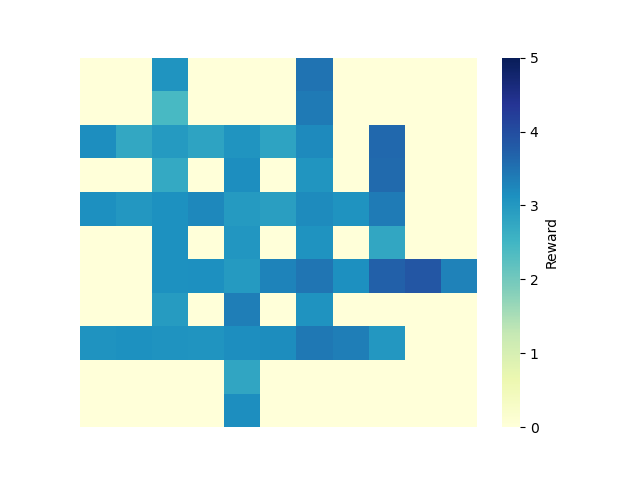

Data behind this chart, as committed beside it:
0, 1, 2, 3, 4, 5, 6, 7, 8, 9, 10
0.0, 0.0, 3.074, 0.0, 0.0, 0.0, 3.492, 0.0, 0.0, 0.0, 0.0
0.0, 0.0, 2.44, 0.0, 0.0, 0.0, 3.406, 0.0, 0.0, 0.0, 0.0
3.159, 2.741, 2.972, 2.82, 3.08, 2.823, 3.205, 0.0, 3.613, 0.0, 0.0
0.0, 0.0, 2.721, 0.0, 3.156, 0.0, 3.061, 0.0, 3.611, 0.0, 0.0
3.129, 3.027, 3.111, 3.233, 2.985, 2.907, 3.19, 3.087, 3.386, 0.0, 0.0
0.0, 0.0, 3.124, 0.0, 3.042, 0.0, 3.098, 0.0, 2.772, 0.0, 0.0
0.0, 0.0, 3.109, 3.126, 2.985, 3.289, 3.468, 3.128, 3.714, 3.855, 3.315
0.0, 0.0, 2.961, 0.0, 3.358, 0.0, 3.091, 0.0, 0.0, 0.0, 0.0
3.093, 3.108, 3.101, 3.067, 3.16, 3.176, 3.423, 3.34, 3.024, 0.0, 0.0
0.0, 0.0, 0.0, 0.0, 2.789, 0.0, 0.0, 0.0, 0.0, 0.0, 0.0
0.0, 0.0, 0.0, 0.0, 3.151, 0.0, 0.0, 0.0, 0.0, 0.0, 0.0
